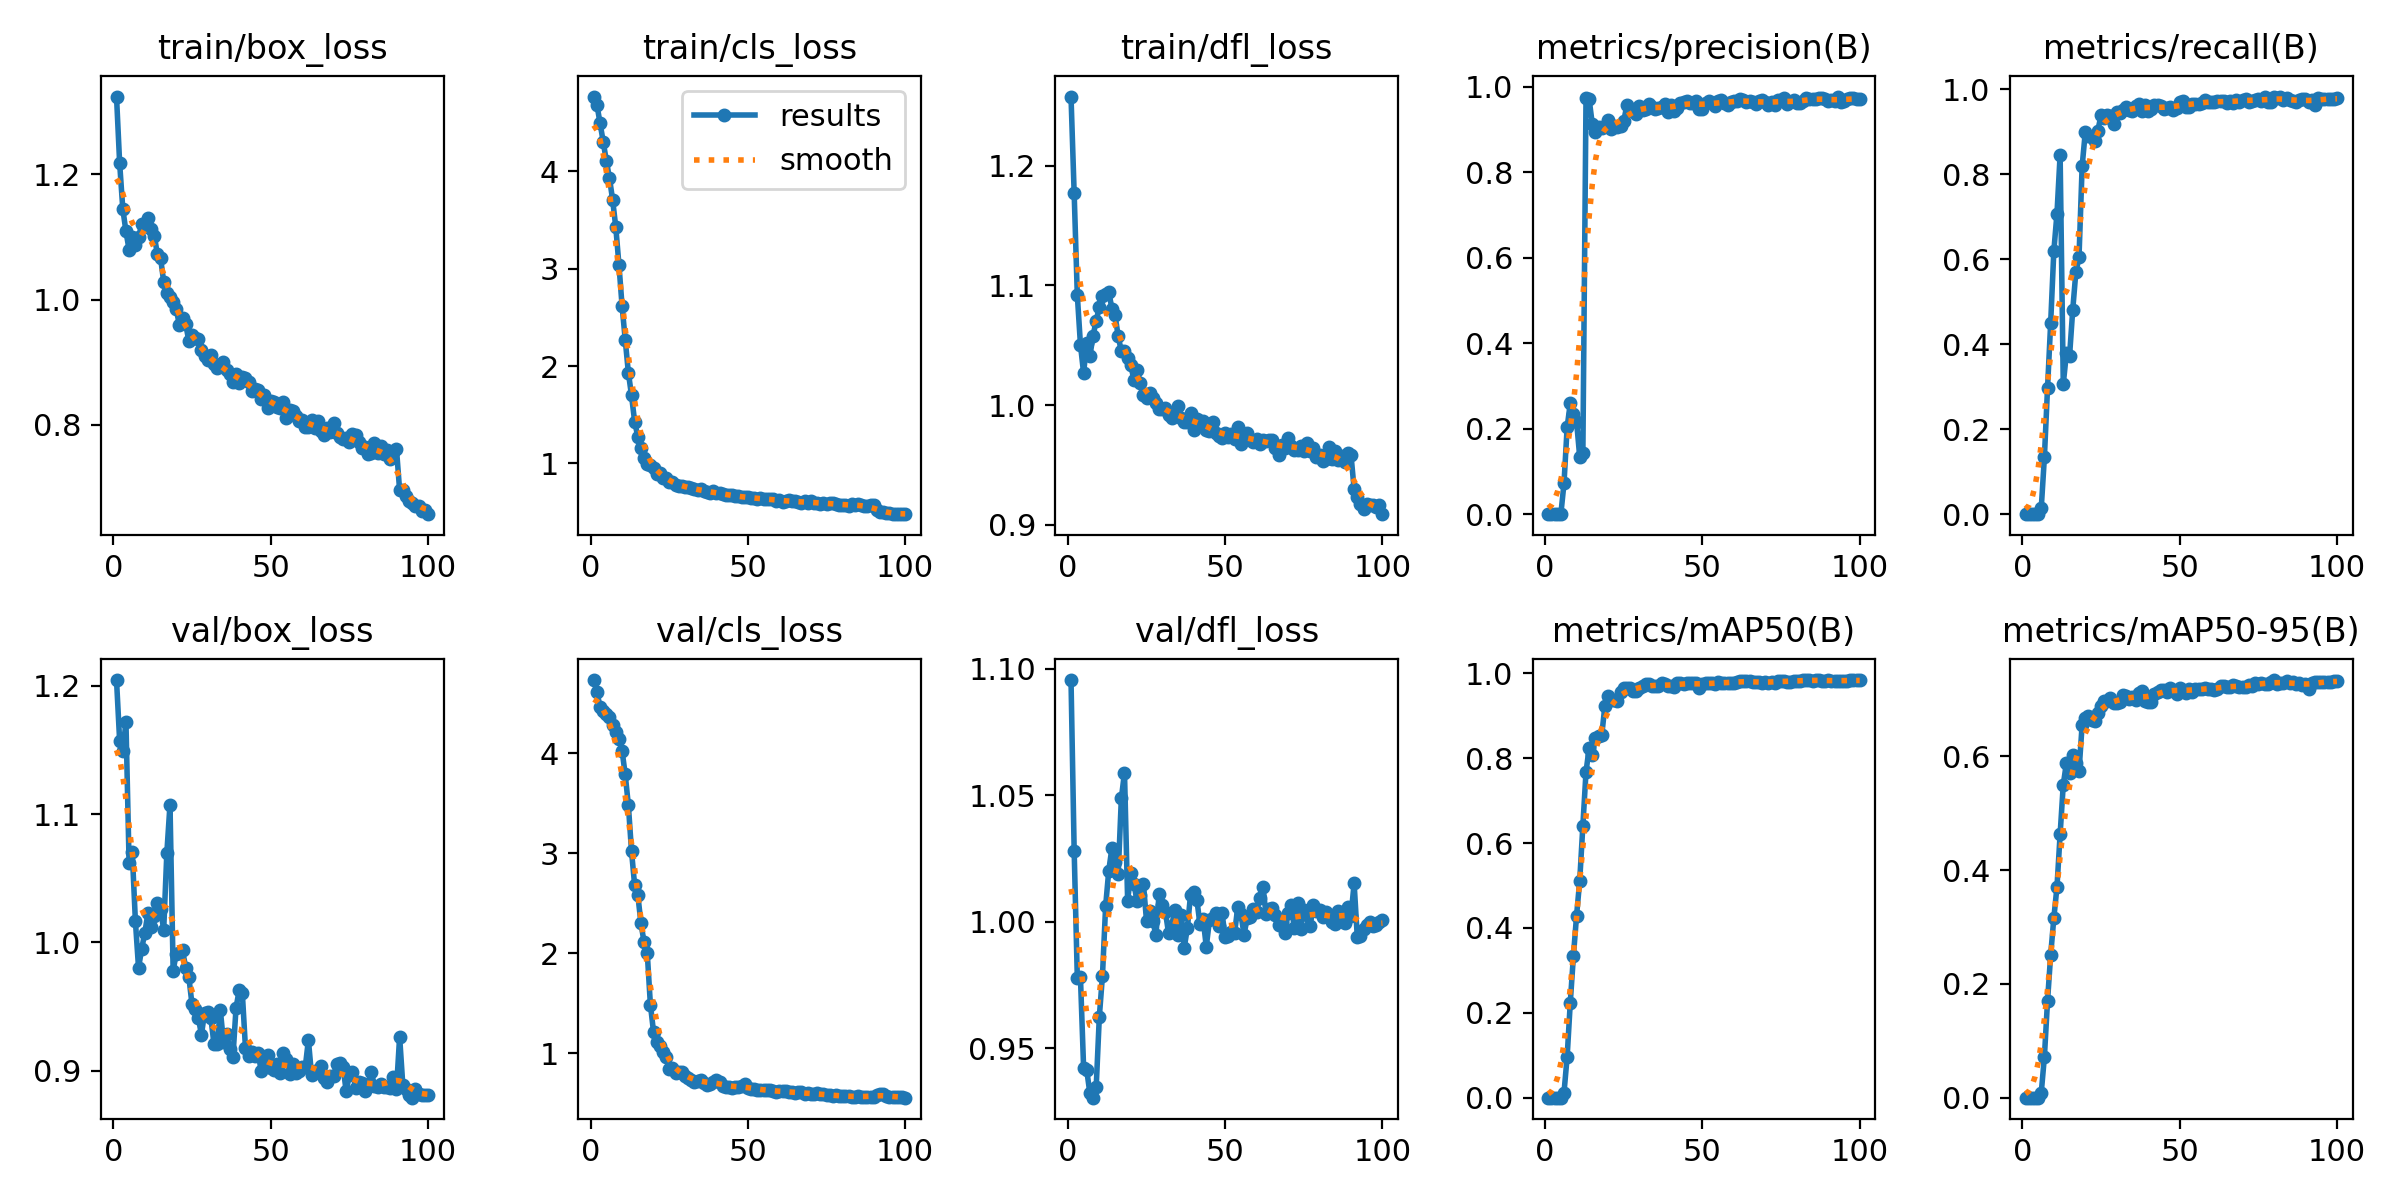

The table this chart was drawn from, first rows:
epoch, time, train/box_loss, train/cls_loss, train/dfl_loss, metrics/precision(B), metrics/recall(B), metrics/mAP50(B), metrics/mAP50-95(B), val/box_loss, val/cls_loss, val/dfl_loss, lr/pg0, lr/pg1, lr/pg2
1, 46.65, 1.324, 4.77, 1.258, 0, 0, 0, 0, 1.204, 4.729, 1.095, 1.764e-05, 1.764e-05, 1.764e-05
2, 52.92, 1.218, 4.687, 1.177, 0, 0, 0, 0, 1.157, 4.609, 1.028, 3.78416e-05, 3.78416e-05, 3.78416e-05
3, 61.25, 1.145, 4.495, 1.092, 0, 0, 0, 0, 1.149, 4.463, 0.9779, 5.76358e-05, 5.76358e-05, 5.76358e-05
4, 69.04, 1.109, 4.307, 1.05, 0, 0, 0, 0, 1.172, 4.421, 0.9779, 7.70224e-05, 7.70224e-05, 7.70224e-05
5, 78.05, 1.08, 4.107, 1.027, 0, 0, 0, 0, 1.062, 4.394, 0.9423, 9.60016e-05, 9.60016e-05, 9.60016e-05
6, 86.39, 1.099, 3.93, 1.052, 0.07204, 0.01417, 0.01155, 0.00861, 1.07, 4.356, 0.9413, 0.0001146, 0.0001146, 0.0001146
7, 95.89, 1.087, 3.707, 1.041, 0.2032, 0.1336, 0.09598, 0.0715, 1.017, 4.282, 0.9322, 0.0001327, 0.0001327, 0.0001327
8, 105.2, 1.099, 3.427, 1.058, 0.2596, 0.2969, 0.2243, 0.1702, 0.9802, 4.21, 0.9304, 0.0001505, 0.0001505, 0.0001505
9, 113.7, 1.12, 3.042, 1.07, 0.2333, 0.4502, 0.3345, 0.2513, 0.995, 4.146, 0.9345, 0.0001678, 0.0001678, 0.0001678
10, 122.6, 1.117, 2.618, 1.082, 0.2162, 0.6187, 0.4293, 0.3156, 1.008, 4.024, 0.9624, 0.0001848, 0.0001848, 0.0001848
11, 131, 1.131, 2.27, 1.091, 0.134, 0.7071, 0.5118, 0.3704, 1.023, 3.786, 0.9787, 0.0002013, 0.0002013, 0.0002013
12, 139.6, 1.113, 1.932, 1.093, 0.1432, 0.845, 0.6414, 0.463, 1.012, 3.48, 1.006, 0.0002174, 0.0002174, 0.0002174
13, 149.4, 1.102, 1.698, 1.095, 0.9729, 0.3062, 0.768, 0.5502, 1.021, 3.02, 1.02, 0.0002332, 0.0002332, 0.0002332
14, 158.1, 1.072, 1.428, 1.081, 0.9703, 0.3779, 0.8244, 0.5883, 1.03, 2.678, 1.029, 0.0002485, 0.0002485, 0.0002485
15, 166.6, 1.067, 1.274, 1.075, 0.9123, 0.3721, 0.8086, 0.5702, 1.026, 2.585, 1.024, 0.0002533, 0.0002533, 0.0002533
16, 175.6, 1.028, 1.157, 1.058, 0.8942, 0.4798, 0.8487, 0.602, 1.01, 2.302, 1.019, 0.0002503, 0.0002503, 0.0002503
17, 184.7, 1.011, 1.056, 1.045, 0.9057, 0.569, 0.8527, 0.5889, 1.07, 2.109, 1.049, 0.0002474, 0.0002474, 0.0002474
18, 193.3, 1.005, 0.9884, 1.045, 0.9029, 0.604, 0.8538, 0.5734, 1.107, 2.005, 1.059, 0.0002445, 0.0002445, 0.0002445
19, 202.2, 0.9967, 0.9836, 1.039, 0.9074, 0.8186, 0.9241, 0.6554, 0.9781, 1.489, 1.008, 0.0002416, 0.0002416, 0.0002416
20, 211, 0.9847, 0.9498, 1.033, 0.9211, 0.8985, 0.9466, 0.6682, 0.9913, 1.216, 1.019, 0.0002387, 0.0002387, 0.0002387
21, 220.3, 0.9592, 0.888, 1.021, 0.9011, 0.8886, 0.9385, 0.6704, 0.9921, 1.113, 1.015, 0.0002358, 0.0002358, 0.0002358
22, 228.6, 0.9702, 0.8959, 1.029, 0.9071, 0.8883, 0.9373, 0.6632, 0.9937, 1.07, 1.008, 0.0002329, 0.0002329, 0.0002329
23, 237.4, 0.961, 0.8497, 1.019, 0.9048, 0.8781, 0.934, 0.6619, 0.9802, 1.018, 1.011, 0.00023, 0.00023, 0.00023
24, 247.1, 0.9338, 0.8476, 1.008, 0.9074, 0.9023, 0.9552, 0.6756, 0.9728, 0.9613, 1.015, 0.0002271, 0.0002271, 0.0002271
25, 255.5, 0.9433, 0.8076, 1.006, 0.9196, 0.9384, 0.9652, 0.6889, 0.9517, 0.8423, 1, 0.0002241, 0.0002241, 0.0002241
26, 264.2, 0.9388, 0.8031, 1.01, 0.9571, 0.9329, 0.966, 0.6979, 0.9484, 0.8509, 1.004, 0.0002212, 0.0002212, 0.0002212
27, 274.3, 0.9375, 0.7812, 1.006, 0.9443, 0.9393, 0.9649, 0.6968, 0.9413, 0.801, 1, 0.0002183, 0.0002183, 0.0002183
28, 283.2, 0.92, 0.7713, 1.002, 0.9419, 0.936, 0.9593, 0.7019, 0.9282, 0.8163, 0.9947, 0.0002154, 0.0002154, 0.0002154
29, 291.8, 0.9095, 0.764, 0.9965, 0.937, 0.9188, 0.9596, 0.6933, 0.9454, 0.8147, 1.011, 0.0002125, 0.0002125, 0.0002125
30, 301.1, 0.9035, 0.754, 0.9964, 0.954, 0.9454, 0.9656, 0.6934, 0.9457, 0.7741, 1.006, 0.0002096, 0.0002096, 0.0002096
31, 309, 0.9111, 0.7516, 0.9976, 0.9463, 0.9441, 0.9699, 0.6958, 0.9409, 0.7551, 1.004, 0.0002067, 0.0002067, 0.0002067
32, 318.1, 0.8975, 0.7434, 0.9921, 0.9486, 0.9495, 0.9746, 0.7085, 0.9206, 0.7398, 0.9956, 0.0002038, 0.0002038, 0.0002038
33, 326.3, 0.8914, 0.7317, 0.989, 0.9589, 0.9587, 0.9755, 0.7064, 0.9211, 0.715, 0.9984, 0.0002009, 0.0002009, 0.0002009
34, 337.4, 0.8958, 0.7307, 0.9921, 0.9528, 0.9506, 0.9715, 0.7, 0.9473, 0.7221, 1.005, 0.0001979, 0.0001979, 0.0001979
35, 345.6, 0.9001, 0.7335, 0.9995, 0.9473, 0.9494, 0.9699, 0.705, 0.9226, 0.7386, 0.9946, 0.000195, 0.000195, 0.000195
36, 356.2, 0.8873, 0.7142, 0.9895, 0.95, 0.9607, 0.9702, 0.6993, 0.9287, 0.7092, 1.002, 0.0001921, 0.0001921, 0.0001921
37, 364.7, 0.8814, 0.7088, 0.9863, 0.9528, 0.9648, 0.9771, 0.7119, 0.917, 0.688, 0.9897, 0.0001892, 0.0001892, 0.0001892
38, 373.6, 0.8687, 0.6967, 0.9856, 0.9583, 0.9492, 0.9748, 0.7157, 0.9106, 0.6996, 0.9976, 0.0001863, 0.0001863, 0.0001863
39, 383.9, 0.8809, 0.7117, 0.9932, 0.9417, 0.9629, 0.9703, 0.6968, 0.9491, 0.7143, 1.011, 0.0001834, 0.0001834, 0.0001834
40, 392.8, 0.8676, 0.6944, 0.9789, 0.9575, 0.9477, 0.9695, 0.6955, 0.9629, 0.7369, 1.012, 0.0001805, 0.0001805, 0.0001805
41, 401.7, 0.8769, 0.6973, 0.9886, 0.9438, 0.9521, 0.9672, 0.6959, 0.9603, 0.7176, 1.009, 0.0001776, 0.0001776, 0.0001776
42, 410.9, 0.875, 0.6827, 0.9867, 0.9491, 0.9632, 0.9766, 0.7104, 0.9174, 0.6786, 0.9989, 0.0001747, 0.0001747, 0.0001747
43, 420.2, 0.8693, 0.6749, 0.9865, 0.9607, 0.9621, 0.978, 0.7123, 0.9112, 0.6649, 1.001, 0.0001718, 0.0001718, 0.0001718
44, 428.9, 0.854, 0.6721, 0.9793, 0.9639, 0.9591, 0.9756, 0.7173, 0.9143, 0.6658, 0.9901, 0.0001688, 0.0001688, 0.0001688
45, 438.2, 0.8567, 0.6713, 0.9786, 0.9654, 0.9527, 0.9767, 0.7162, 0.9113, 0.6598, 1, 0.0001659, 0.0001659, 0.0001659
46, 447.6, 0.856, 0.6644, 0.9861, 0.9623, 0.9545, 0.9777, 0.714, 0.9141, 0.6627, 1.001, 0.000163, 0.000163, 0.000163
47, 456.4, 0.8423, 0.66, 0.9766, 0.9618, 0.9568, 0.978, 0.7194, 0.8998, 0.6625, 1.003, 0.0001601, 0.0001601, 0.0001601
48, 464.7, 0.8472, 0.6533, 0.9738, 0.9653, 0.9516, 0.9772, 0.7168, 0.9089, 0.6745, 0.9983, 0.0001572, 0.0001572, 0.0001572
49, 474.4, 0.827, 0.65, 0.9728, 0.9478, 0.9563, 0.966, 0.7099, 0.912, 0.6942, 1.003, 0.0001543, 0.0001543, 0.0001543
50, 483.2, 0.8382, 0.6514, 0.977, 0.9482, 0.9705, 0.9752, 0.721, 0.9023, 0.66, 0.9941, 0.0001514, 0.0001514, 0.0001514
51, 493.4, 0.8373, 0.6458, 0.9734, 0.9612, 0.9721, 0.9777, 0.7169, 0.9009, 0.6421, 0.9945, 0.0001485, 0.0001485, 0.0001485
52, 502.5, 0.8294, 0.6439, 0.9762, 0.9668, 0.9575, 0.9768, 0.7122, 0.9051, 0.6473, 0.9957, 0.0001456, 0.0001456, 0.0001456
53, 510.8, 0.827, 0.636, 0.9719, 0.9608, 0.9587, 0.9785, 0.7181, 0.898, 0.6393, 0.9954, 0.0001426, 0.0001426, 0.0001426
54, 521.5, 0.8361, 0.6426, 0.9816, 0.9545, 0.9639, 0.9741, 0.7126, 0.914, 0.6395, 1.006, 0.0001397, 0.0001397, 0.0001397
55, 530.4, 0.8107, 0.6305, 0.9673, 0.9664, 0.9655, 0.9795, 0.7186, 0.9091, 0.6357, 1.003, 0.0001368, 0.0001368, 0.0001368
56, 539.7, 0.8234, 0.6314, 0.9732, 0.9679, 0.9656, 0.9783, 0.7185, 0.8976, 0.6338, 0.9949, 0.0001339, 0.0001339, 0.0001339
57, 548.8, 0.8231, 0.6309, 0.9766, 0.9627, 0.9683, 0.9782, 0.7182, 0.905, 0.6338, 1.001, 0.000131, 0.000131, 0.000131
58, 556.9, 0.8143, 0.6306, 0.9712, 0.9563, 0.973, 0.9781, 0.7204, 0.8982, 0.6265, 1.002, 0.0001281, 0.0001281, 0.0001281
59, 566.1, 0.806, 0.6177, 0.9692, 0.964, 0.9693, 0.9784, 0.7179, 0.9002, 0.6197, 1.005, 0.0001252, 0.0001252, 0.0001252
60, 574.5, 0.808, 0.6259, 0.9716, 0.9663, 0.9703, 0.9773, 0.7189, 0.9026, 0.6244, 1.004, 0.0001223, 0.0001223, 0.0001223
... 40 more rows
